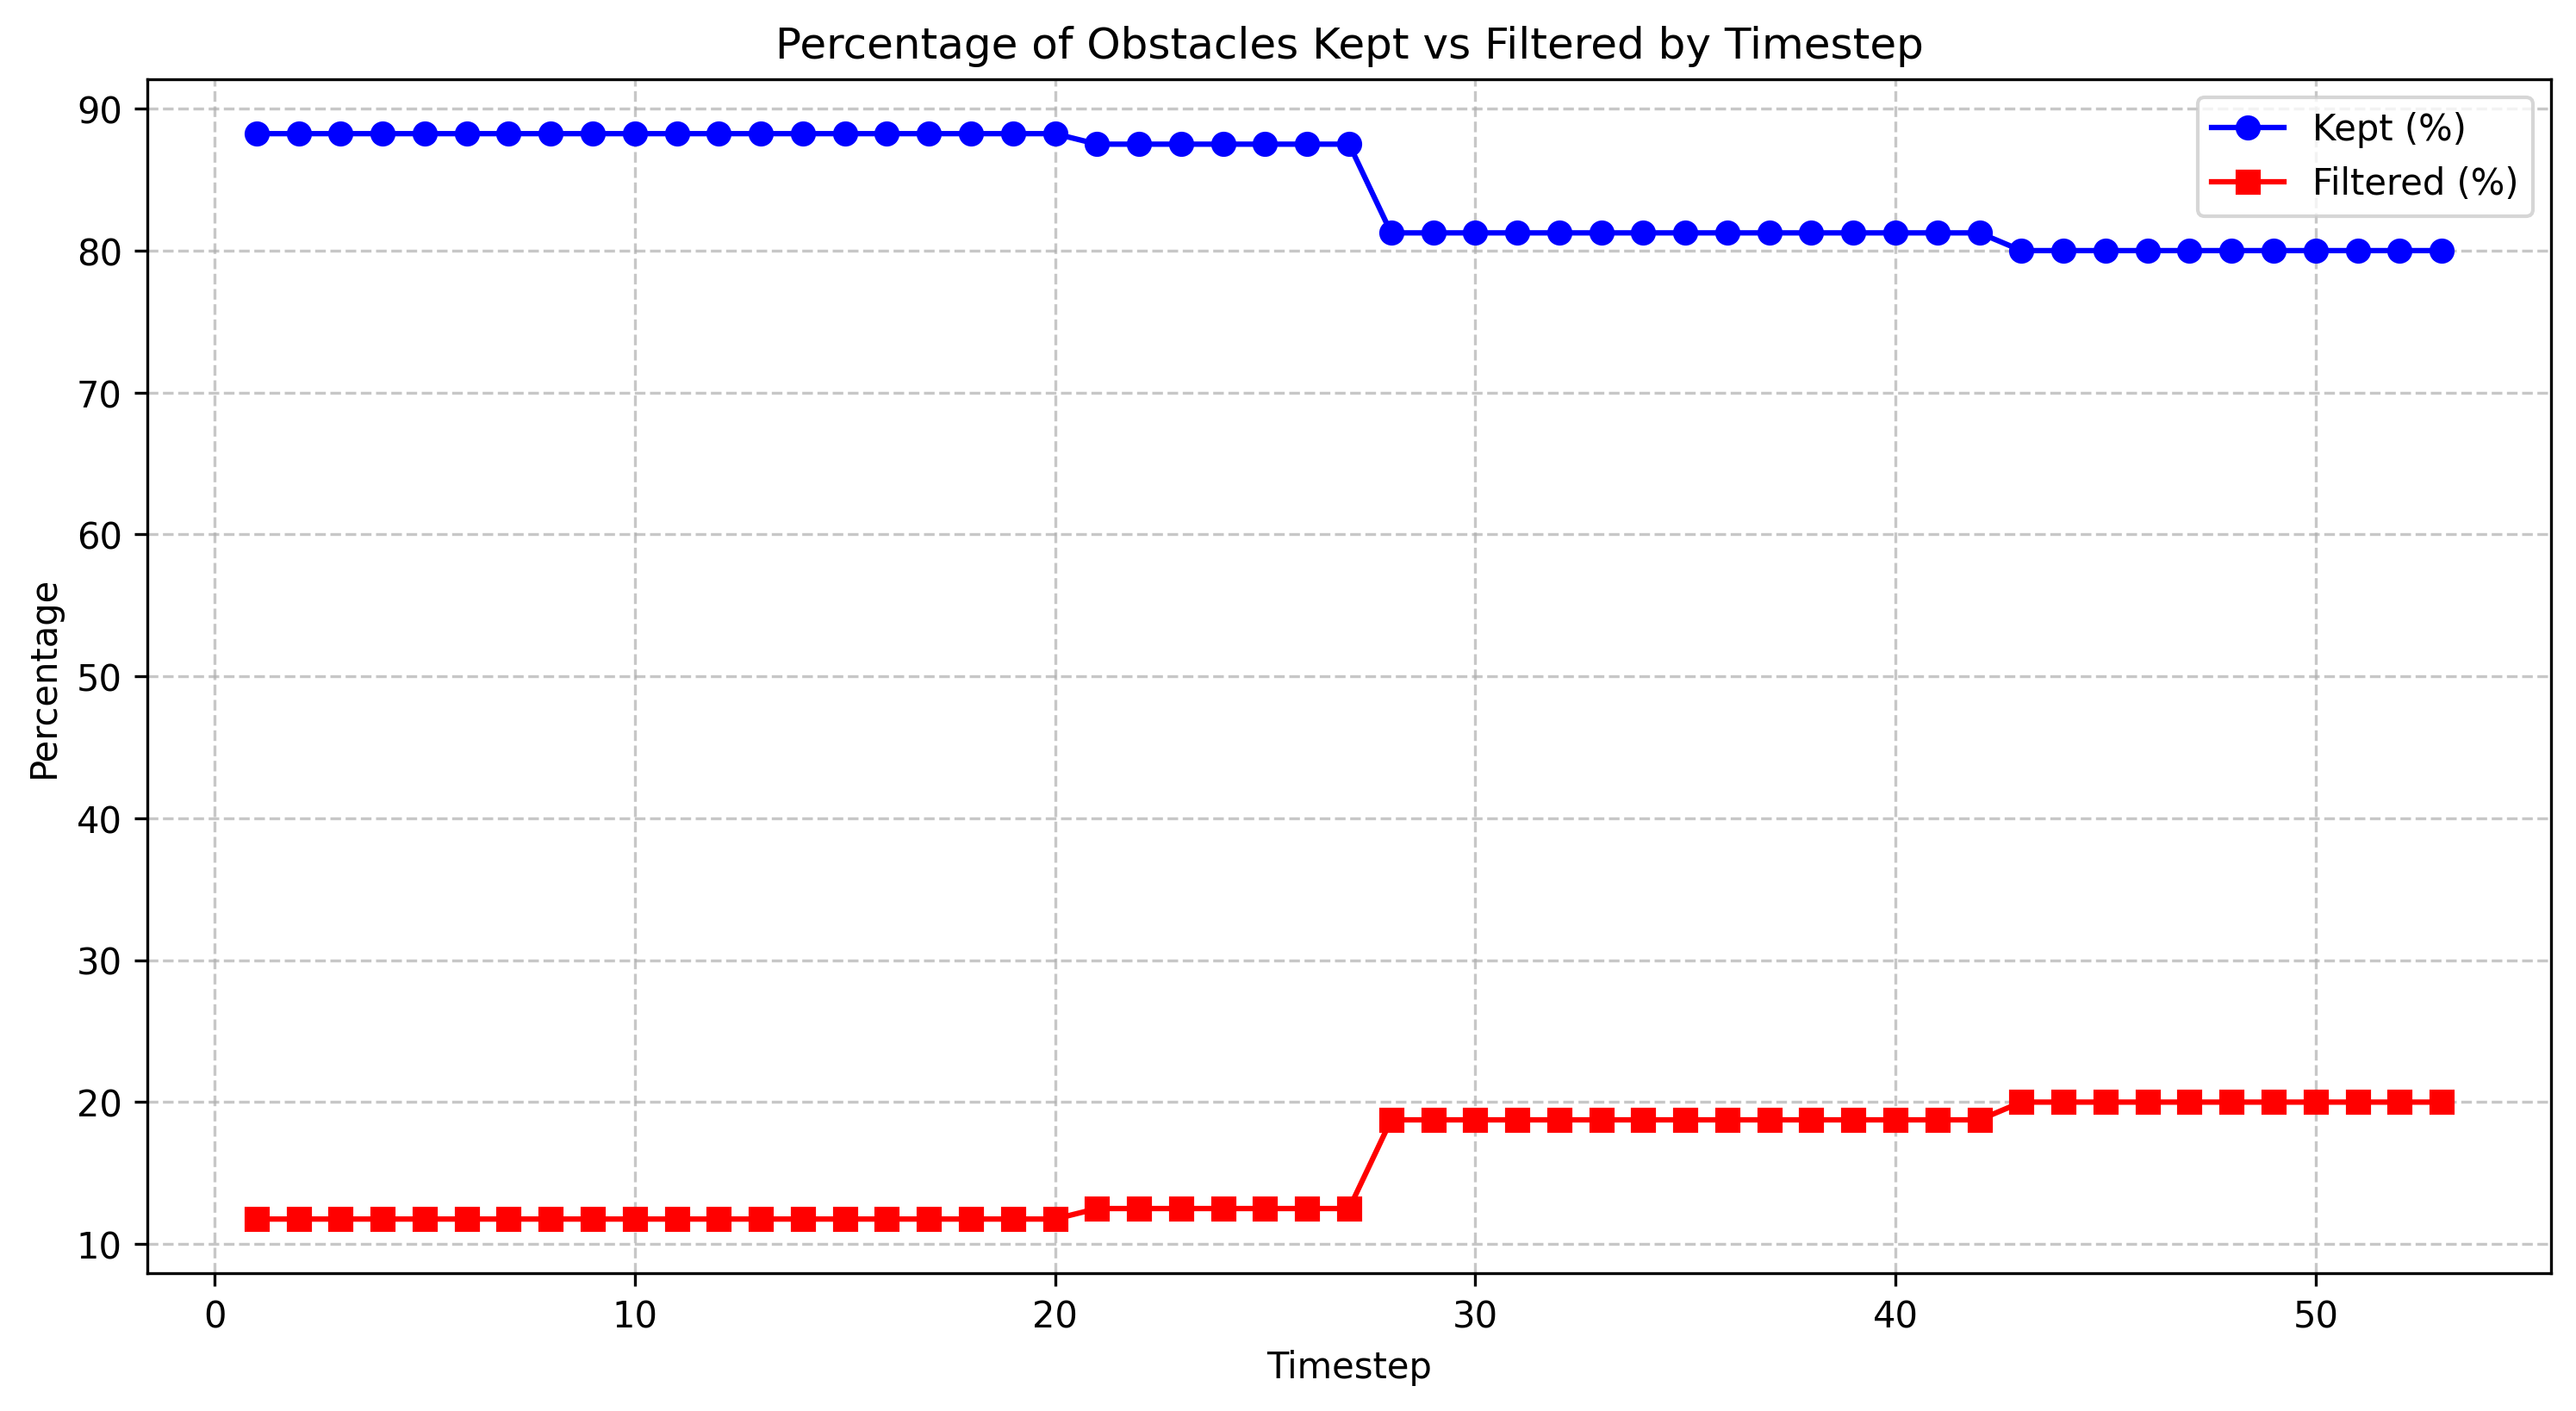

The data file committed next to this chart (first rows):
timestep, total_count, filtered_count, filtered_percentage, kept_percentage
1.0, 17, 2, 11.76, 88.24
2.0, 17, 2, 11.76, 88.24
3.0, 17, 2, 11.76, 88.24
4.0, 17, 2, 11.76, 88.24
5.0, 17, 2, 11.76, 88.24
6.0, 17, 2, 11.76, 88.24
7.0, 17, 2, 11.76, 88.24
8.0, 17, 2, 11.76, 88.24
9.0, 17, 2, 11.76, 88.24
10.0, 17, 2, 11.76, 88.24
11.0, 17, 2, 11.76, 88.24
12.0, 17, 2, 11.76, 88.24
13.0, 17, 2, 11.76, 88.24
14.0, 17, 2, 11.76, 88.24
15.0, 17, 2, 11.76, 88.24
16.0, 17, 2, 11.76, 88.24
17.0, 17, 2, 11.76, 88.24
18.0, 17, 2, 11.76, 88.24
19.0, 17, 2, 11.76, 88.24
20.0, 17, 2, 11.76, 88.24
21.0, 16, 2, 12.5, 87.5
22.0, 16, 2, 12.5, 87.5
23.0, 16, 2, 12.5, 87.5
24.0, 16, 2, 12.5, 87.5
25.0, 16, 2, 12.5, 87.5
26.0, 16, 2, 12.5, 87.5
27.0, 16, 2, 12.5, 87.5
28.0, 16, 3, 18.75, 81.25
29.0, 16, 3, 18.75, 81.25
30.0, 16, 3, 18.75, 81.25
31.0, 16, 3, 18.75, 81.25
32.0, 16, 3, 18.75, 81.25
33.0, 16, 3, 18.75, 81.25
34.0, 16, 3, 18.75, 81.25
35.0, 16, 3, 18.75, 81.25
36.0, 16, 3, 18.75, 81.25
37.0, 16, 3, 18.75, 81.25
38.0, 16, 3, 18.75, 81.25
39.0, 16, 3, 18.75, 81.25
40.0, 16, 3, 18.75, 81.25
41.0, 16, 3, 18.75, 81.25
42.0, 16, 3, 18.75, 81.25
43.0, 15, 3, 20.0, 80.0
44.0, 15, 3, 20.0, 80.0
45.0, 15, 3, 20.0, 80.0
46.0, 15, 3, 20.0, 80.0
47.0, 15, 3, 20.0, 80.0
48.0, 15, 3, 20.0, 80.0
49.0, 15, 3, 20.0, 80.0
50.0, 15, 3, 20.0, 80.0
51.0, 15, 3, 20.0, 80.0
52.0, 15, 3, 20.0, 80.0
53.0, 15, 3, 20.0, 80.0
